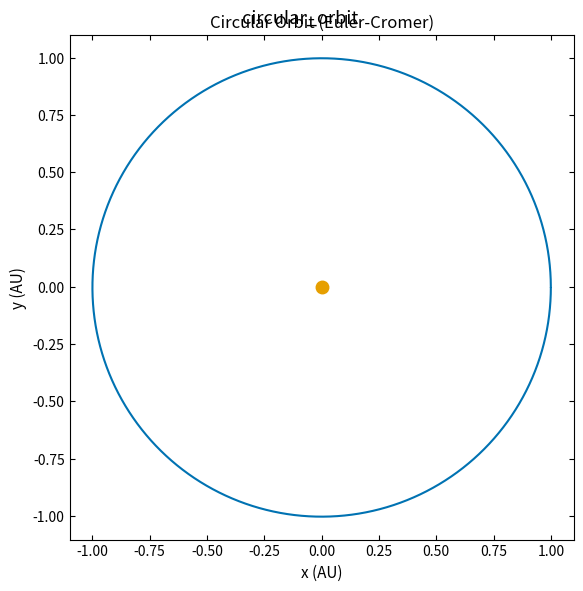
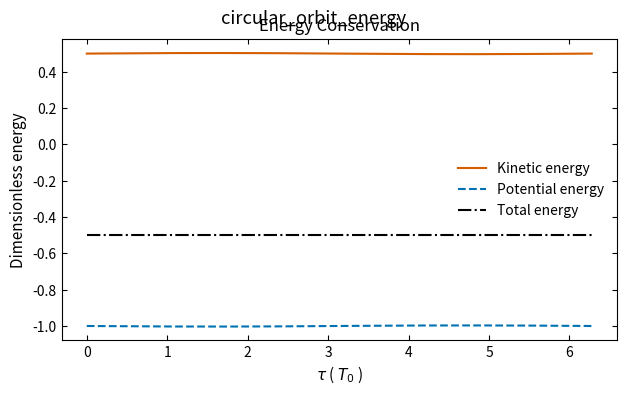

Recreate these plots in Python, in order.
import numpy as np
import matplotlib.pyplot as plt

plt.rcParams.update({
    'savefig.dpi': 300,
    'figure.figsize': (6.4, 4.0),
    'font.size': 11,
    'axes.titlesize': 12,
    'axes.labelsize': 11,
    'xtick.labelsize': 10,
    'ytick.labelsize': 10,
    'legend.fontsize': 10,
    'xtick.direction': 'in',
    'ytick.direction': 'in',
    'xtick.top': True,
    'ytick.right': True,
    'axes.linewidth': 0.8,
    'lines.linewidth': 1.5,
    'lines.markersize': 5,
    'axes.grid': False,
    'axes.unicode_minus': False,
})

GM = 1.0

dt = 0.002 * np.pi          # dimensionless step Δτ; 0.001 year
T = 2.0 * np.pi             # dimensionless end time τ; 1 year
N = int(T / dt)

x = 1.0
y = 0.0
vx = 0.0
vy = 1.0

xs = np.zeros(N + 1)
ys = np.zeros(N + 1)
KE = np.zeros(N + 1)
PE = np.zeros(N + 1)
ts = np.zeros(N + 1)

xs[0] = x
ys[0] = y
r = np.sqrt(x ** 2 + y ** 2)
KE[0] = 0.5 * (vx ** 2 + vy ** 2)
PE[0] = -GM / r
ts[0] = 0.0

for i in range(N):
    r = np.sqrt(x ** 2 + y ** 2)
    ax = -GM * x / r ** 3
    ay = -GM * y / r ** 3
    vx = vx + ax * dt
    vy = vy + ay * dt
    x = x + vx * dt
    y = y + vy * dt
    xs[i + 1] = x
    ys[i + 1] = y
    r = np.sqrt(x ** 2 + y ** 2)
    KE[i + 1] = 0.5 * (vx ** 2 + vy ** 2)
    PE[i + 1] = -GM / r
    ts[i + 1] = (i + 1) * dt

E = KE + PE

fig, ax = plt.subplots(figsize=(6.4, 6.0))
ax.plot(xs, ys, color='#0072B2', linestyle='-', linewidth=1.5)
ax.plot(0, 0, 'o', color='#E69F00', markersize=9)
ax.set_xlabel('x (AU)'); ax.set_ylabel('y (AU)')
ax.set_title('Circular Orbit (Euler-Cromer)'); ax.set_aspect('equal')
plt.tight_layout(); plt.suptitle('circular_orbit')
fig, ax = plt.subplots()
ax.plot(ts, KE, color='#D55E00', linestyle='-', label='Kinetic energy')
ax.plot(ts, PE, color='#0072B2', linestyle='--', label='Potential energy')
ax.plot(ts, E, color='black', linestyle='-.', label='Total energy')
ax.set_xlabel(r'$\tau$ ( $T_0$ )'); ax.set_ylabel('Dimensionless energy')
ax.set_title('Energy Conservation'); ax.legend(frameon=False)
plt.tight_layout(); plt.suptitle('circular_orbit_energy')
print('ch05_circular_orbit done')

plt.show()
